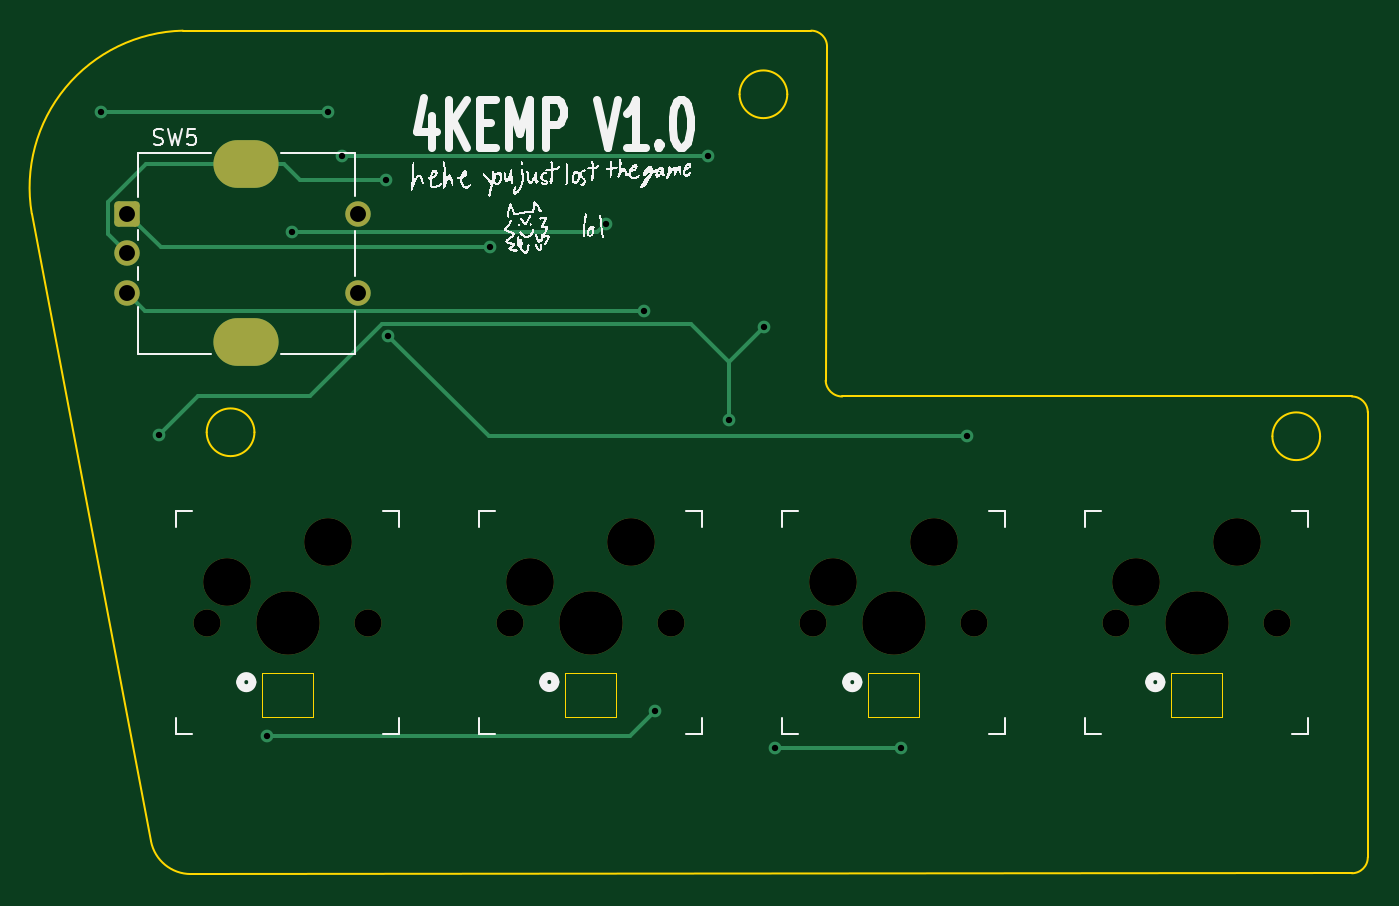
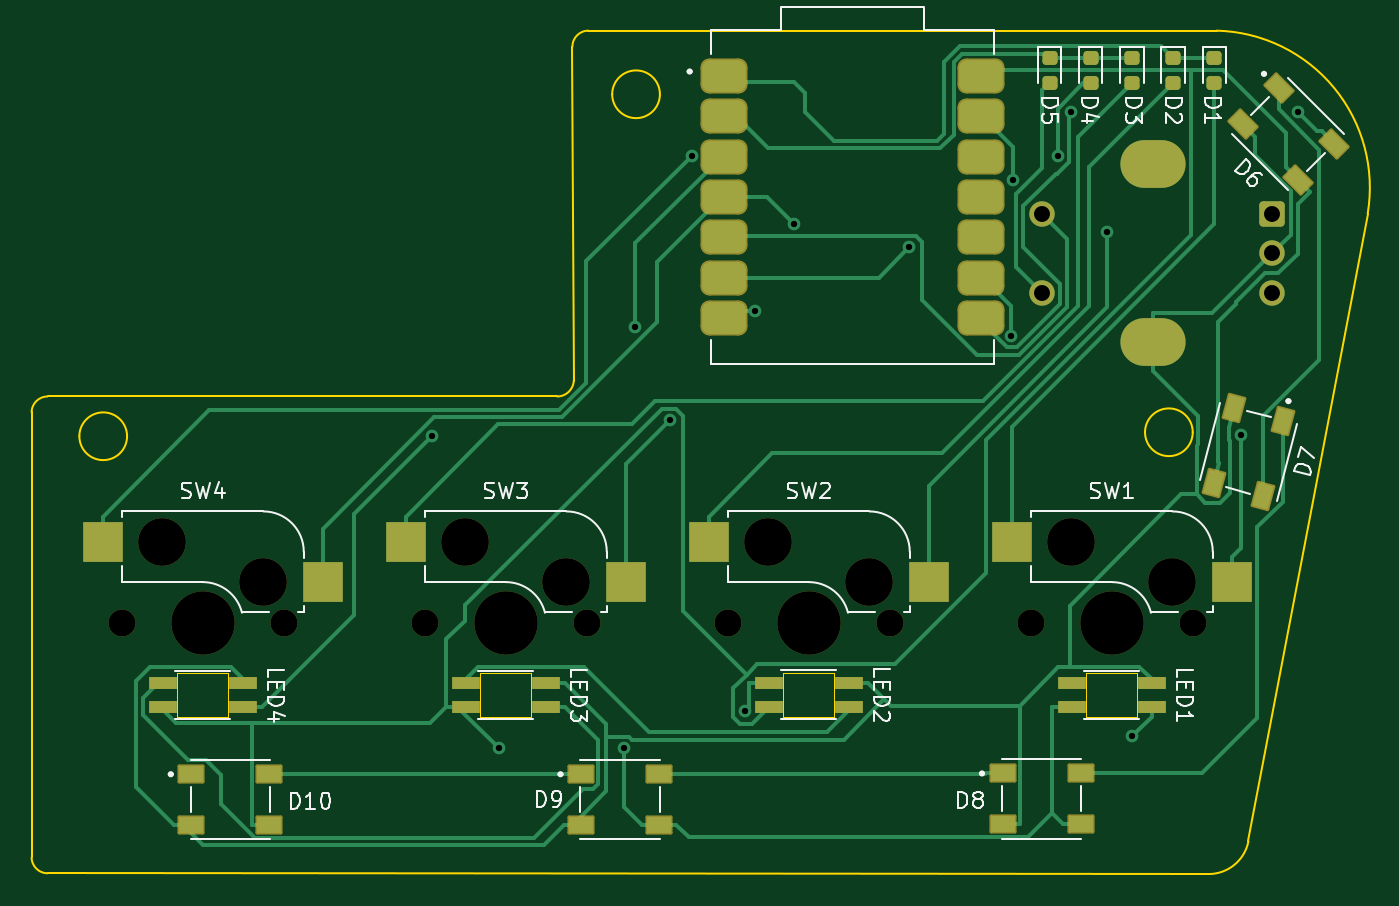
Circuit board: 11 layer files. Board 84.0 x 53.0 mm.
- bottom_copper: 4kemp-B_Cu.gbr (21607 bytes)
- bottom_mask: 4kemp-B_Mask.gbr (4638 bytes)
- paste: 4kemp-B_Paste.gbr (3628 bytes)
- bottom_silk: 4kemp-B_Silkscreen.gbr (30829 bytes)
- outline: 4kemp-Edge_Cuts.gbr (2567 bytes)
- top_copper: 4kemp-F_Cu.gbr (3807 bytes)
- top_mask: 4kemp-F_Mask.gbr (2052 bytes)
- paste: 4kemp-F_Paste.gbr (450 bytes)
- top_silk: 4kemp-F_Silkscreen.gbr (225815 bytes)
- drill: 4kemp-NPTH.drl (782 bytes)
- drill: 4kemp-PTH.drl (897 bytes)

=== bottom_copper: 4kemp-B_Cu.gbr (21607 bytes, source omitted) ===
=== bottom_mask: 4kemp-B_Mask.gbr ===
%TF.GenerationSoftware,KiCad,Pcbnew,7.0.10*%
%TF.CreationDate,2026-02-06T21:47:15-08:00*%
%TF.ProjectId,4kemp,346b656d-702e-46b6-9963-61645f706362,rev?*%
%TF.SameCoordinates,Original*%
%TF.FileFunction,Soldermask,Bot*%
%TF.FilePolarity,Negative*%
%FSLAX46Y46*%
G04 Gerber Fmt 4.6, Leading zero omitted, Abs format (unit mm)*
G04 Created by KiCad (PCBNEW 7.0.10) date 2026-02-06 21:47:15*
%MOMM*%
%LPD*%
G01*
G04 APERTURE LIST*
G04 Aperture macros list*
%AMRoundRect*
0 Rectangle with rounded corners*
0 $1 Rounding radius*
0 $2 $3 $4 $5 $6 $7 $8 $9 X,Y pos of 4 corners*
0 Add a 4 corners polygon primitive as box body*
4,1,4,$2,$3,$4,$5,$6,$7,$8,$9,$2,$3,0*
0 Add four circle primitives for the rounded corners*
1,1,$1+$1,$2,$3*
1,1,$1+$1,$4,$5*
1,1,$1+$1,$6,$7*
1,1,$1+$1,$8,$9*
0 Add four rect primitives between the rounded corners*
20,1,$1+$1,$2,$3,$4,$5,0*
20,1,$1+$1,$4,$5,$6,$7,0*
20,1,$1+$1,$6,$7,$8,$9,0*
20,1,$1+$1,$8,$9,$2,$3,0*%
G04 Aperture macros list end*
%ADD10RoundRect,0.250000X-0.550000X-0.550000X0.550000X-0.550000X0.550000X0.550000X-0.550000X0.550000X0*%
%ADD11C,1.600000*%
%ADD12O,4.100000X3.000000*%
%ADD13C,1.701800*%
%ADD14C,3.000000*%
%ADD15C,3.987800*%
%ADD16R,2.550000X2.500000*%
%ADD17RoundRect,0.218750X-0.256250X0.218750X-0.256250X-0.218750X0.256250X-0.218750X0.256250X0.218750X0*%
%ADD18R,1.803400X0.812800*%
%ADD19RoundRect,0.102000X0.750000X0.500000X-0.750000X0.500000X-0.750000X-0.500000X0.750000X-0.500000X0*%
%ADD20RoundRect,0.551000X0.926000X0.551000X-0.926000X0.551000X-0.926000X-0.551000X0.926000X-0.551000X0*%
%ADD21RoundRect,0.102000X-0.677077X0.595035X-0.288849X-0.853854X0.677077X-0.595035X0.288849X0.853854X0*%
%ADD22RoundRect,0.102000X0.176777X0.883883X-0.883883X-0.176777X-0.176777X-0.883883X0.883883X0.176777X0*%
G04 APERTURE END LIST*
D10*
%TO.C,SW5*%
X38451100Y-50649300D03*
D11*
X38451100Y-55649300D03*
X38451100Y-53149300D03*
X52951100Y-50649300D03*
X52951100Y-55649300D03*
D12*
X45951100Y-47549300D03*
X45951100Y-58749300D03*
%TD*%
D13*
%TO.C,SW2*%
X62511100Y-76359300D03*
D14*
X63781100Y-73819300D03*
D15*
X67591100Y-76359300D03*
D14*
X70131100Y-71279300D03*
D13*
X72671100Y-76359300D03*
D16*
X73881100Y-71279300D03*
X60031100Y-73819300D03*
%TD*%
D13*
%TO.C,SW3*%
X81561100Y-76359300D03*
D14*
X82831100Y-73819300D03*
D15*
X86641100Y-76359300D03*
D14*
X89181100Y-71279300D03*
D13*
X91721100Y-76359300D03*
D16*
X92931100Y-71279300D03*
X79081100Y-73819300D03*
%TD*%
D13*
%TO.C,SW4*%
X100611100Y-76359300D03*
D14*
X101881100Y-73819300D03*
D15*
X105691100Y-76359300D03*
D14*
X108231100Y-71279300D03*
D13*
X110771100Y-76359300D03*
D16*
X111981100Y-71279300D03*
X98131100Y-73819300D03*
%TD*%
D13*
%TO.C,SW1*%
X43461100Y-76359300D03*
D14*
X44731100Y-73819300D03*
D15*
X48541100Y-76359300D03*
D14*
X51081100Y-71279300D03*
D13*
X53621100Y-76359300D03*
D16*
X54831100Y-71279300D03*
X40981100Y-73819300D03*
%TD*%
D17*
%TO.C,D2*%
X44681100Y-40861800D03*
X44681100Y-42436800D03*
%TD*%
D18*
%TO.C,LED3*%
X89141900Y-81659300D03*
X89141900Y-80160700D03*
X84138100Y-80160700D03*
X84138100Y-81659300D03*
%TD*%
D17*
%TO.C,D3*%
X47271100Y-40861800D03*
X47271100Y-42436800D03*
%TD*%
D19*
%TO.C,D8*%
X55401100Y-85849300D03*
X55401100Y-89049300D03*
X50501100Y-89049300D03*
X50501100Y-85849300D03*
%TD*%
D20*
%TO.C,U1*%
X72951100Y-41989300D03*
X72951100Y-44529300D03*
X72951100Y-47069300D03*
X72951100Y-49609300D03*
X72951100Y-52149300D03*
X72951100Y-54689300D03*
X72951100Y-57229300D03*
X56751100Y-57229300D03*
X56751100Y-54689300D03*
X56751100Y-52149300D03*
X56751100Y-49609300D03*
X56751100Y-47069300D03*
X56751100Y-44529300D03*
X56751100Y-41989300D03*
%TD*%
D19*
%TO.C,D9*%
X81901100Y-85899300D03*
X81901100Y-89099300D03*
X77001100Y-89099300D03*
X77001100Y-85899300D03*
%TD*%
D17*
%TO.C,D1*%
X42091100Y-40861800D03*
X42091100Y-42436800D03*
%TD*%
%TO.C,D5*%
X52451100Y-40861800D03*
X52451100Y-42436800D03*
%TD*%
D19*
%TO.C,D10*%
X106401100Y-85899300D03*
X106401100Y-89099300D03*
X101501100Y-89099300D03*
X101501100Y-85899300D03*
%TD*%
D18*
%TO.C,LED2*%
X70091900Y-81649300D03*
X70091900Y-80150700D03*
X65088100Y-80150700D03*
X65088100Y-81649300D03*
%TD*%
D21*
%TO.C,D7*%
X37771512Y-63696892D03*
X40862475Y-62868671D03*
X42130688Y-67601708D03*
X39039725Y-68429929D03*
%TD*%
D17*
%TO.C,D4*%
X49861100Y-40861800D03*
X49861100Y-42436800D03*
%TD*%
D18*
%TO.C,LED4*%
X108191900Y-81659300D03*
X108191900Y-80160700D03*
X103188100Y-80160700D03*
X103188100Y-81659300D03*
%TD*%
%TO.C,LED1*%
X51041900Y-81659300D03*
X51041900Y-80160700D03*
X46038100Y-80160700D03*
X46038100Y-81659300D03*
%TD*%
D22*
%TO.C,D6*%
X38052141Y-42785518D03*
X40314882Y-45048259D03*
X36850059Y-48513082D03*
X34587318Y-46250341D03*
%TD*%
M02*

=== paste: 4kemp-B_Paste.gbr (3628 bytes, source withheld) ===
=== bottom_silk: 4kemp-B_Silkscreen.gbr (30829 bytes, source omitted) ===
=== outline: 4kemp-Edge_Cuts.gbr ===
%TF.GenerationSoftware,KiCad,Pcbnew,7.0.10*%
%TF.CreationDate,2026-02-06T21:47:15-08:00*%
%TF.ProjectId,4kemp,346b656d-702e-46b6-9963-61645f706362,rev?*%
%TF.SameCoordinates,Original*%
%TF.FileFunction,Profile,NP*%
%FSLAX46Y46*%
G04 Gerber Fmt 4.6, Leading zero omitted, Abs format (unit mm)*
G04 Created by KiCad (PCBNEW 7.0.10) date 2026-02-06 21:47:15*
%MOMM*%
%LPD*%
G01*
G04 APERTURE LIST*
%TA.AperFunction,Profile*%
%ADD10C,0.100000*%
%TD*%
%TA.AperFunction,Profile*%
%ADD11C,0.025400*%
%TD*%
G04 APERTURE END LIST*
D10*
X82451100Y-40149300D02*
X82365314Y-61149300D01*
X115451100Y-92124500D02*
G75*
G03*
X116451100Y-91124545I0J1000000D01*
G01*
X41951100Y-39149296D02*
G75*
G03*
X32451100Y-50649300I234770J-9867854D01*
G01*
X46451100Y-64399300D02*
G75*
G03*
X43451100Y-64399300I-1500000J0D01*
G01*
X43451100Y-64399300D02*
G75*
G03*
X46451100Y-64399300I1500000J0D01*
G01*
X39951065Y-90124552D02*
G75*
G03*
X42451100Y-92174054I2500035J500052D01*
G01*
X82365319Y-61149300D02*
G75*
G03*
X83408206Y-62149300I1042881J43800D01*
G01*
X42451100Y-92174054D02*
X115451100Y-92124545D01*
X39951101Y-90124545D02*
X32451100Y-50649300D01*
X83408206Y-62149300D02*
X115451100Y-62149300D01*
X113451100Y-64649300D02*
G75*
G03*
X110451100Y-64649300I-1500000J0D01*
G01*
X110451100Y-64649300D02*
G75*
G03*
X113451100Y-64649300I1500000J0D01*
G01*
X82451100Y-40149300D02*
G75*
G03*
X81451100Y-39149300I-1000000J0D01*
G01*
X116451100Y-63149300D02*
X116451100Y-91124545D01*
X81451100Y-39149300D02*
X41951100Y-39149300D01*
X116451100Y-63149300D02*
G75*
G03*
X115451100Y-62149300I-1000000J0D01*
G01*
X79951100Y-43149300D02*
G75*
G03*
X76951100Y-43149300I-1500000J0D01*
G01*
X76951100Y-43149300D02*
G75*
G03*
X79951100Y-43149300I1500000J0D01*
G01*
D11*
%TO.C,LED3*%
X88240200Y-82307000D02*
X85039800Y-82307000D01*
X88240200Y-79513000D02*
X88240200Y-82307000D01*
X88240200Y-79513000D02*
X85039800Y-79513000D01*
X85039800Y-82307000D02*
X85039800Y-79513000D01*
%TO.C,LED2*%
X69190200Y-82297000D02*
X65989800Y-82297000D01*
X69190200Y-79503000D02*
X69190200Y-82297000D01*
X69190200Y-79503000D02*
X65989800Y-79503000D01*
X65989800Y-82297000D02*
X65989800Y-79503000D01*
%TO.C,LED4*%
X107290200Y-82307000D02*
X104089800Y-82307000D01*
X107290200Y-79513000D02*
X107290200Y-82307000D01*
X107290200Y-79513000D02*
X104089800Y-79513000D01*
X104089800Y-82307000D02*
X104089800Y-79513000D01*
%TO.C,LED1*%
X50140200Y-82307000D02*
X46939800Y-82307000D01*
X50140200Y-79513000D02*
X50140200Y-82307000D01*
X50140200Y-79513000D02*
X46939800Y-79513000D01*
X46939800Y-82307000D02*
X46939800Y-79513000D01*
%TD*%
M02*

=== top_copper: 4kemp-F_Cu.gbr ===
%TF.GenerationSoftware,KiCad,Pcbnew,7.0.10*%
%TF.CreationDate,2026-02-06T21:47:14-08:00*%
%TF.ProjectId,4kemp,346b656d-702e-46b6-9963-61645f706362,rev?*%
%TF.SameCoordinates,Original*%
%TF.FileFunction,Copper,L1,Top*%
%TF.FilePolarity,Positive*%
%FSLAX46Y46*%
G04 Gerber Fmt 4.6, Leading zero omitted, Abs format (unit mm)*
G04 Created by KiCad (PCBNEW 7.0.10) date 2026-02-06 21:47:14*
%MOMM*%
%LPD*%
G01*
G04 APERTURE LIST*
G04 Aperture macros list*
%AMRoundRect*
0 Rectangle with rounded corners*
0 $1 Rounding radius*
0 $2 $3 $4 $5 $6 $7 $8 $9 X,Y pos of 4 corners*
0 Add a 4 corners polygon primitive as box body*
4,1,4,$2,$3,$4,$5,$6,$7,$8,$9,$2,$3,0*
0 Add four circle primitives for the rounded corners*
1,1,$1+$1,$2,$3*
1,1,$1+$1,$4,$5*
1,1,$1+$1,$6,$7*
1,1,$1+$1,$8,$9*
0 Add four rect primitives between the rounded corners*
20,1,$1+$1,$2,$3,$4,$5,0*
20,1,$1+$1,$4,$5,$6,$7,0*
20,1,$1+$1,$6,$7,$8,$9,0*
20,1,$1+$1,$8,$9,$2,$3,0*%
G04 Aperture macros list end*
%TA.AperFunction,ComponentPad*%
%ADD10RoundRect,0.250000X-0.550000X-0.550000X0.550000X-0.550000X0.550000X0.550000X-0.550000X0.550000X0*%
%TD*%
%TA.AperFunction,ComponentPad*%
%ADD11C,1.600000*%
%TD*%
%TA.AperFunction,ComponentPad*%
%ADD12O,4.100000X3.000000*%
%TD*%
%TA.AperFunction,ViaPad*%
%ADD13C,0.800000*%
%TD*%
%TA.AperFunction,Conductor*%
%ADD14C,0.250000*%
%TD*%
G04 APERTURE END LIST*
D10*
%TO.P,SW5,A,A*%
%TO.N,/A*%
X38451100Y-50649300D03*
D11*
%TO.P,SW5,B,B*%
%TO.N,/B*%
X38451100Y-55649300D03*
%TO.P,SW5,C,C*%
%TO.N,GND*%
X38451100Y-53149300D03*
%TO.P,SW5,S1,S1*%
%TO.N,/Column2*%
X52951100Y-50649300D03*
%TO.P,SW5,S2,S2*%
%TO.N,Net-(D5-A)*%
X52951100Y-55649300D03*
D12*
%TO.P,SW5,SH,SHIELD*%
%TO.N,GND*%
X45951100Y-47549300D03*
X45951100Y-58749300D03*
%TD*%
D13*
%TO.N,/NP2DATA*%
X54857200Y-58324000D03*
X91255700Y-64635500D03*
%TO.N,Net-(LED1-DIN)*%
X71612600Y-81953000D03*
X47245800Y-83488700D03*
%TO.N,/B*%
X70949900Y-56788400D03*
%TO.N,/A*%
X61260000Y-52761800D03*
%TO.N,/Column1*%
X68535800Y-51281600D03*
X48822400Y-51805400D03*
%TO.N,/Column0*%
X78485900Y-57806700D03*
X76302200Y-63633300D03*
X40437200Y-64589900D03*
%TO.N,+5V*%
X87094000Y-84264800D03*
X79208700Y-84264800D03*
%TO.N,GND*%
X54731200Y-48553400D03*
%TO.N,/NPDATA*%
X36835600Y-44264500D03*
X51094200Y-44264500D03*
%TO.N,Net-(D4-A)*%
X51940000Y-47002700D03*
X74955000Y-47002700D03*
%TD*%
D14*
%TO.N,/NP2DATA*%
X61168700Y-64635500D02*
X91255700Y-64635500D01*
X54857200Y-58324000D02*
X61168700Y-64635500D01*
%TO.N,Net-(LED1-DIN)*%
X70076900Y-83488700D02*
X71612600Y-81953000D01*
X47245800Y-83488700D02*
X70076900Y-83488700D01*
%TO.N,/B*%
X39590200Y-56788400D02*
X70949900Y-56788400D01*
X38451100Y-55649300D02*
X39590200Y-56788400D01*
%TO.N,/A*%
X40563600Y-52761800D02*
X61260000Y-52761800D01*
X38451100Y-50649300D02*
X40563600Y-52761800D01*
%TO.N,/Column1*%
X68012000Y-51805400D02*
X48822400Y-51805400D01*
X68535800Y-51281600D02*
X68012000Y-51805400D01*
%TO.N,/Column0*%
X73903100Y-57591300D02*
X76302200Y-59990400D01*
X54486600Y-57591300D02*
X73903100Y-57591300D01*
X49943400Y-62134500D02*
X54486600Y-57591300D01*
X42892600Y-62134500D02*
X49943400Y-62134500D01*
X40437200Y-64589900D02*
X42892600Y-62134500D01*
X78485900Y-57806700D02*
X76302200Y-59990400D01*
X76302200Y-59990400D02*
X76302200Y-63633300D01*
%TO.N,+5V*%
X79208700Y-84264800D02*
X87094000Y-84264800D01*
%TO.N,GND*%
X39604500Y-47549300D02*
X45951100Y-47549300D01*
X37254300Y-49899500D02*
X39604500Y-47549300D01*
X37254300Y-51952500D02*
X37254300Y-49899500D01*
X38451100Y-53149300D02*
X37254300Y-51952500D01*
X49332100Y-48553400D02*
X54731200Y-48553400D01*
X48328000Y-47549300D02*
X49332100Y-48553400D01*
X45951100Y-47549300D02*
X48328000Y-47549300D01*
%TO.N,/NPDATA*%
X36835600Y-44264500D02*
X51094200Y-44264500D01*
%TO.N,Net-(D4-A)*%
X51940000Y-47002700D02*
X74955000Y-47002700D01*
%TD*%
M02*

=== top_mask: 4kemp-F_Mask.gbr (2052 bytes, source withheld) ===
=== paste: 4kemp-F_Paste.gbr ===
%TF.GenerationSoftware,KiCad,Pcbnew,7.0.10*%
%TF.CreationDate,2026-02-06T21:47:15-08:00*%
%TF.ProjectId,4kemp,346b656d-702e-46b6-9963-61645f706362,rev?*%
%TF.SameCoordinates,Original*%
%TF.FileFunction,Paste,Top*%
%TF.FilePolarity,Positive*%
%FSLAX46Y46*%
G04 Gerber Fmt 4.6, Leading zero omitted, Abs format (unit mm)*
G04 Created by KiCad (PCBNEW 7.0.10) date 2026-02-06 21:47:15*
%MOMM*%
%LPD*%
G01*
G04 APERTURE LIST*
G04 APERTURE END LIST*
M02*

=== top_silk: 4kemp-F_Silkscreen.gbr (225815 bytes, source omitted) ===
=== drill: 4kemp-NPTH.drl ===
M48
; DRILL file {KiCad 7.0.10} date Fri Feb  6 21:47:17 2026
; FORMAT={-:-/ absolute / inch / decimal}
; #@! TF.CreationDate,2026-02-06T21:47:17-08:00
; #@! TF.GenerationSoftware,Kicad,Pcbnew,7.0.10
; #@! TF.FileFunction,NonPlated,1,2,NPTH
FMAT,2
INCH
; #@! TA.AperFunction,NonPlated,NPTH,ComponentDrill
T1C0.0670
; #@! TA.AperFunction,NonPlated,NPTH,ComponentDrill
T2C0.1181
; #@! TA.AperFunction,NonPlated,NPTH,ComponentDrill
T3C0.1570
%
G90
G05
T1
X1.7111Y-3.0063
X2.1111Y-3.0063
X2.4611Y-3.0063
X2.8611Y-3.0063
X3.2111Y-3.0063
X3.6111Y-3.0063
X3.9611Y-3.0063
X4.3611Y-3.0063
T2
X1.7611Y-2.9063
X2.0111Y-2.8063
X2.5111Y-2.9063
X2.7611Y-2.8063
X3.2611Y-2.9063
X3.5111Y-2.8063
X4.0111Y-2.9063
X4.2611Y-2.8063
T3
X1.9111Y-3.0063
X2.6611Y-3.0063
X3.4111Y-3.0063
X4.1611Y-3.0063
M30

=== drill: 4kemp-PTH.drl ===
M48
; DRILL file {KiCad 7.0.10} date Fri Feb  6 21:47:17 2026
; FORMAT={-:-/ absolute / inch / decimal}
; #@! TF.CreationDate,2026-02-06T21:47:17-08:00
; #@! TF.GenerationSoftware,Kicad,Pcbnew,7.0.10
; #@! TF.FileFunction,Plated,1,2,PTH
FMAT,2
INCH
; #@! TA.AperFunction,Plated,PTH,ViaDrill
T1C0.0157
; #@! TA.AperFunction,Plated,PTH,ComponentDrill
T2C0.0394
; #@! TA.AperFunction,Plated,PTH,ComponentDrill
T3C0.0787
%
G90
G05
T1
X1.4502Y-1.7427
X1.592Y-2.5429
X1.8601Y-3.287
X1.9221Y-2.0396
X2.0116Y-1.7427
X2.0449Y-1.8505
X2.1548Y-1.9116
X2.1597Y-2.2962
X2.4118Y-2.0772
X2.6983Y-2.019
X2.7933Y-2.2358
X2.8194Y-3.2265
X2.951Y-1.8505
X3.004Y-2.5052
X3.09Y-2.2759
X3.1185Y-3.3175
X3.4289Y-3.3175
X3.5927Y-2.5447
T2
X1.5138Y-1.9941
X1.5138Y-2.0925
X1.5138Y-2.1909
X2.0847Y-1.9941
X2.0847Y-2.1909
T3
G00X1.7874Y-1.872
M15
G01X1.8308Y-1.872
M16
G05
G00X1.7874Y-2.313
M15
G01X1.8308Y-2.313
M16
G05
M30

